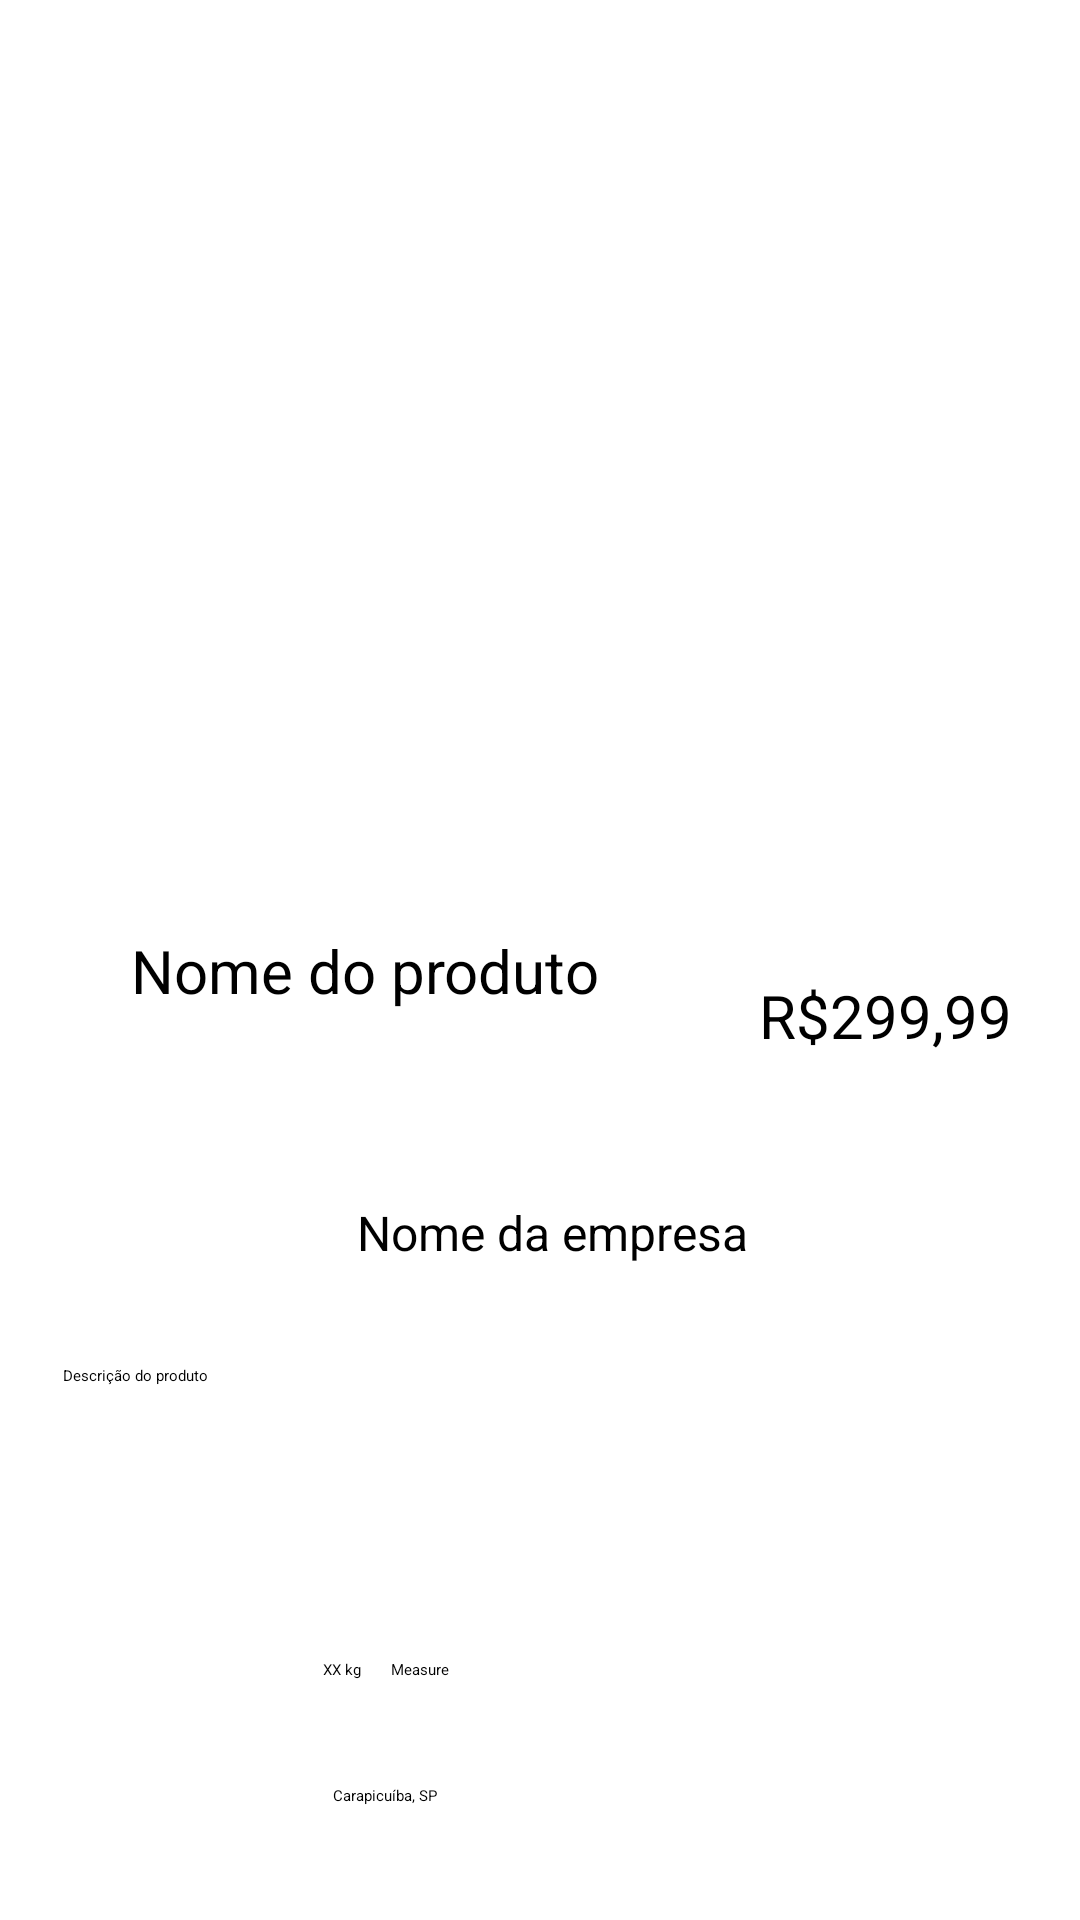

Here is an Android app screen rendered from its layout file. Give the layout XML and the strings, colors and styles it references.
<!-- AndroidManifest.xml: application theme Theme.PurpuraApp -->
<!-- res/layout/activity_product_page.xml -->
<?xml version="1.0" encoding="utf-8"?>
<androidx.constraintlayout.widget.ConstraintLayout xmlns:android="http://schemas.android.com/apk/res/android"
    xmlns:app="http://schemas.android.com/apk/res-auto"
    xmlns:tools="http://schemas.android.com/tools"
    android:theme="@style/Theme.PurpuraApp"
    android:id="@+id/main"
    android:layout_width="match_parent"
    android:layout_height="match_parent"
    tools:context=".ui.screens.ProductPage">

    <ScrollView
        android:layout_width="match_parent"
        android:layout_height="0dp"
        android:fillViewport="true"
        app:layout_constraintTop_toTopOf="parent"
        app:layout_constraintBottom_toBottomOf="parent">

        <androidx.constraintlayout.widget.ConstraintLayout
            android:id="@+id/constraintLayout"
            android:layout_width="match_parent"
            android:layout_height="wrap_content">

            
            <ImageView
                android:id="@+id/imageView12"
                android:layout_width="40sp"
                android:layout_height="40dp"
                android:layout_marginStart="20dp"
                android:layout_marginTop="20dp"
                app:layout_constraintStart_toStartOf="parent"
                app:layout_constraintTop_toTopOf="parent"
                app:srcCompat="@drawable/back_button" />

            
            <androidx.viewpager2.widget.ViewPager2
                android:id="@+id/viewPager"
                android:layout_width="320sp"
                android:layout_height="200dp"
                android:layout_marginTop="88dp"
                app:layout_constraintEnd_toEndOf="parent"
                app:layout_constraintHorizontal_bias="0.495"
                app:layout_constraintStart_toStartOf="parent"
                app:layout_constraintTop_toTopOf="parent" />

            
            <TextView
                android:id="@+id/productPageProductName"
                android:layout_width="185dp"
                android:layout_height="55dp"
                android:layout_marginTop="250dp"
                android:text="Nome do produto"
                android:textSize="20sp"
                app:layout_constraintEnd_toEndOf="parent"
                app:layout_constraintHorizontal_bias="0.25"
                app:layout_constraintStart_toStartOf="parent"
                app:layout_constraintTop_toBottomOf="@+id/imageView12" />

            
            <TextView
                android:id="@+id/productPageProductValue"
                android:layout_width="wrap_content"
                android:layout_height="wrap_content"
                android:layout_marginTop="265dp"
                android:text="R$299,99"
                android:textSize="20sp"
                app:layout_constraintEnd_toEndOf="parent"
                app:layout_constraintHorizontal_bias="0.52"
                app:layout_constraintStart_toEndOf="@+id/productPageProductName"
                app:layout_constraintTop_toBottomOf="@+id/imageView12" />

            
            <com.google.android.material.imageview.ShapeableImageView
                android:id="@+id/productPageCompanyPhoto"
                android:layout_width="60sp"
                android:layout_height="60sp"
                android:layout_marginTop="15dp"
                app:layout_constraintEnd_toEndOf="parent"
                app:layout_constraintHorizontal_bias="0.167"
                app:layout_constraintStart_toStartOf="parent"
                app:layout_constraintTop_toBottomOf="@+id/productPageProductName"
                app:srcCompat="@drawable/generic_error" />

            
            <TextView
                android:id="@+id/productPageCompanyName"
                android:layout_width="wrap_content"
                android:layout_height="wrap_content"
                android:layout_marginTop="35dp"
                android:text="Nome da empresa"
                android:textSize="16sp"
                app:layout_constraintEnd_toEndOf="parent"
                app:layout_constraintHorizontal_bias="0.074"
                app:layout_constraintStart_toEndOf="@+id/productPageCompanyPhoto"
                app:layout_constraintTop_toBottomOf="@+id/productPageProductName" />

            
            <ImageView
                android:id="@+id/imageView20"
                android:layout_width="35sp"
                android:layout_height="35sp"
                android:layout_marginTop="20dp"
                app:layout_constraintEnd_toEndOf="parent"
                app:layout_constraintHorizontal_bias="0.157"
                app:layout_constraintStart_toStartOf="parent"
                app:layout_constraintTop_toBottomOf="@+id/productPageDescription"
                app:srcCompat="@drawable/weight_vector"
                app:tint="@color/verde_padrao" />

            
            <EditText
                android:id="@+id/productPageDescription"
                android:layout_width="320sp"
                android:layout_height="70sp"
                android:layout_marginTop="15dp"
                android:ems="10"
                android:gravity="start|top"
                android:hint="Descrição do produto"
                android:inputType="textMultiLine"
                app:layout_constraintEnd_toEndOf="parent"
                app:layout_constraintHorizontal_bias="0.528"
                app:layout_constraintStart_toStartOf="parent"
                app:layout_constraintTop_toBottomOf="@+id/productPageCompanyPhoto" />

            
            <TextView
                android:id="@+id/productPageProductWeight"
                android:layout_width="wrap_content"
                android:layout_height="wrap_content"
                android:layout_marginTop="28dp"
                android:text="XX kg"
                app:layout_constraintEnd_toEndOf="parent"
                app:layout_constraintHorizontal_bias="0.083"
                app:layout_constraintStart_toEndOf="@+id/imageView20"
                app:layout_constraintTop_toBottomOf="@+id/productPageDescription" />

            
            <TextView
                android:id="@+id/producPageUnitMesure"
                android:layout_width="wrap_content"
                android:layout_height="wrap_content"
                android:layout_marginStart="10dp"
                android:layout_marginTop="28dp"
                android:text="Measure"
                app:layout_constraintStart_toEndOf="@+id/productPageProductWeight"
                app:layout_constraintTop_toBottomOf="@+id/productPageDescription" />

            
            <ImageView
                android:id="@+id/imageView19"
                android:layout_width="35sp"
                android:layout_height="35sp"
                android:layout_marginTop="20dp"
                app:layout_constraintEnd_toEndOf="parent"
                app:layout_constraintHorizontal_bias="0.15"
                app:layout_constraintStart_toStartOf="parent"
                app:layout_constraintTop_toBottomOf="@+id/imageView20"
                app:srcCompat="@drawable/green_location_vector" />

            
            <TextView
                android:id="@+id/productPageProductLocation"
                android:layout_width="wrap_content"
                android:layout_height="wrap_content"
                android:layout_marginTop="35dp"
                android:text="Carapicuíba, SP"
                app:layout_constraintEnd_toEndOf="parent"
                app:layout_constraintHorizontal_bias="0.113"
                app:layout_constraintStart_toEndOf="@+id/imageView19"
                app:layout_constraintTop_toBottomOf="@+id/productPageProductWeight" />

            
            <Button
                android:id="@+id/productPageAddToShoppingCart"
                android:layout_width="320sp"
                android:layout_height="50sp"
                android:layout_marginTop="20dp"
                android:backgroundTint="@color/roxo_padrao"
                android:text="Adicionar ao Carrinho"
                app:cornerRadius="15sp"
                app:layout_constraintEnd_toEndOf="parent"
                app:layout_constraintStart_toStartOf="parent"
                app:layout_constraintTop_toBottomOf="@+id/imageView19" />

            
            <Button
                android:id="@+id/productPageGoToChat"
                android:layout_width="320sp"
                android:layout_height="50sp"
                android:layout_marginTop="15dp"
                android:background="@drawable/round_border"
                android:text="Conversar com o vendedor"
                android:textColor="@color/roxo_padrao"
                app:layout_constraintEnd_toEndOf="parent"
                app:layout_constraintStart_toStartOf="parent"
                app:layout_constraintTop_toBottomOf="@+id/productPageAddToShoppingCart" />

        </androidx.constraintlayout.widget.ConstraintLayout>
    </ScrollView>
</androidx.constraintlayout.widget.ConstraintLayout>
<!-- resources referenced by this layout -->
<resources>
  <color name="roxo_padrao">#754EA0</color>
  <color name="verde_padrao">#095D19</color>
  <!-- drawable back_button: png bitmap (drawable, 816 bytes) -->
  <!-- drawable round_border (drawable) -->
  <?xml version="1.0" encoding="utf-8"?>
  <shape xmlns:android="http://schemas.android.com/apk/res/android"
      android:shape="rectangle">
  
      
      <stroke
          android:width="2dp"
          android:color="#754EA0" />
  
      
      <corners android:radius="15sp" />
  
      <solid android:color="@android:color/transparent" />
  
      <padding
          android:left="8dp"
          android:top="8dp"
          android:right="8dp"
          android:bottom="8dp" />
  </shape>
  <!-- drawable weight_vector (drawable) -->
  <vector xmlns:android="http://schemas.android.com/apk/res/android"
      android:width="40dp"
      android:height="37dp"
      android:viewportWidth="40"
      android:viewportHeight="37">
    <path
        android:pathData="M20,0C22.122,0 24.157,0.862 25.657,2.395C27.157,3.929 28,6.009 28,8.178C28,9.67 27.62,11.06 26.92,12.267H32C33.9,12.267 35.5,13.636 35.9,15.456C39.92,31.832 40,32.261 40,32.711C40,33.796 39.579,34.836 38.828,35.602C38.078,36.369 37.061,36.8 36,36.8H4C2.939,36.8 1.922,36.369 1.172,35.602C0.421,34.836 0,33.796 0,32.711C0,32.261 0.08,31.832 4.1,15.456C4.5,13.636 6.1,12.267 8,12.267H13.08C12.366,11.028 11.993,9.615 12,8.178C12,6.009 12.843,3.929 14.343,2.395C15.843,0.862 17.878,0 20,0ZM20,4.089C18.939,4.089 17.922,4.52 17.172,5.286C16.421,6.053 16,7.093 16,8.178C16,9.262 16.421,10.302 17.172,11.069C17.922,11.836 18.939,12.267 20,12.267C21.061,12.267 22.078,11.836 22.828,11.069C23.579,10.302 24,9.262 24,8.178C24,7.093 23.579,6.053 22.828,5.286C22.078,4.52 21.061,4.089 20,4.089Z"
        android:fillColor="#000000"/>
  </vector>
  <style name="Theme.PurpuraApp" parent="Theme.MaterialComponents.DayNight.NoActionBar">
          <item name="colorPrimary">@color/roxo_padrao</item>
          <item name="colorPrimaryVariant">@color/roxo_claro</item>
          <item name="colorOnPrimary">@color/white</item>
          <item name="colorSecondary">@color/verde_padrao</item>
          <item name="colorSecondaryVariant">@color/cinza_padrao</item>
          <item name="colorOnSecondary">@color/white</item>
          <item name="android:statusBarColor">?attr/colorPrimaryVariant</item>
      </style>
  <color name="roxo_claro">#987AB7</color>
  <color name="white">#FFFFFFFF</color>
  <color name="cinza_padrao">#6E6E6E</color>
</resources>
